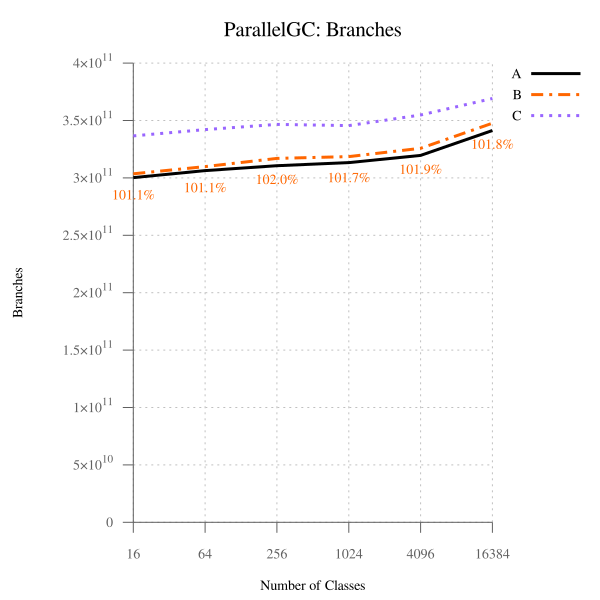

Data behind this chart, as committed beside it:
num_classes, A, B, B-to-A, C, C-to-A
16, 300269401118, 303548077345, 101.1, 336611588615, 112.1, 
64, 306380791451, 309835472600, 101.1, 342058995910, 111.7, 
256, 310598049601, 316964237799, 102, 346634392004, 111.6, 
1024, 313294149230, 318575157106, 101.7, 345590403506, 110.3, 
4096, 319581302549, 325759734752, 101.9, 354760100678, 111, 
16384, 341327587194, 347626272050, 101.8, 369177063711, 108.2, 
